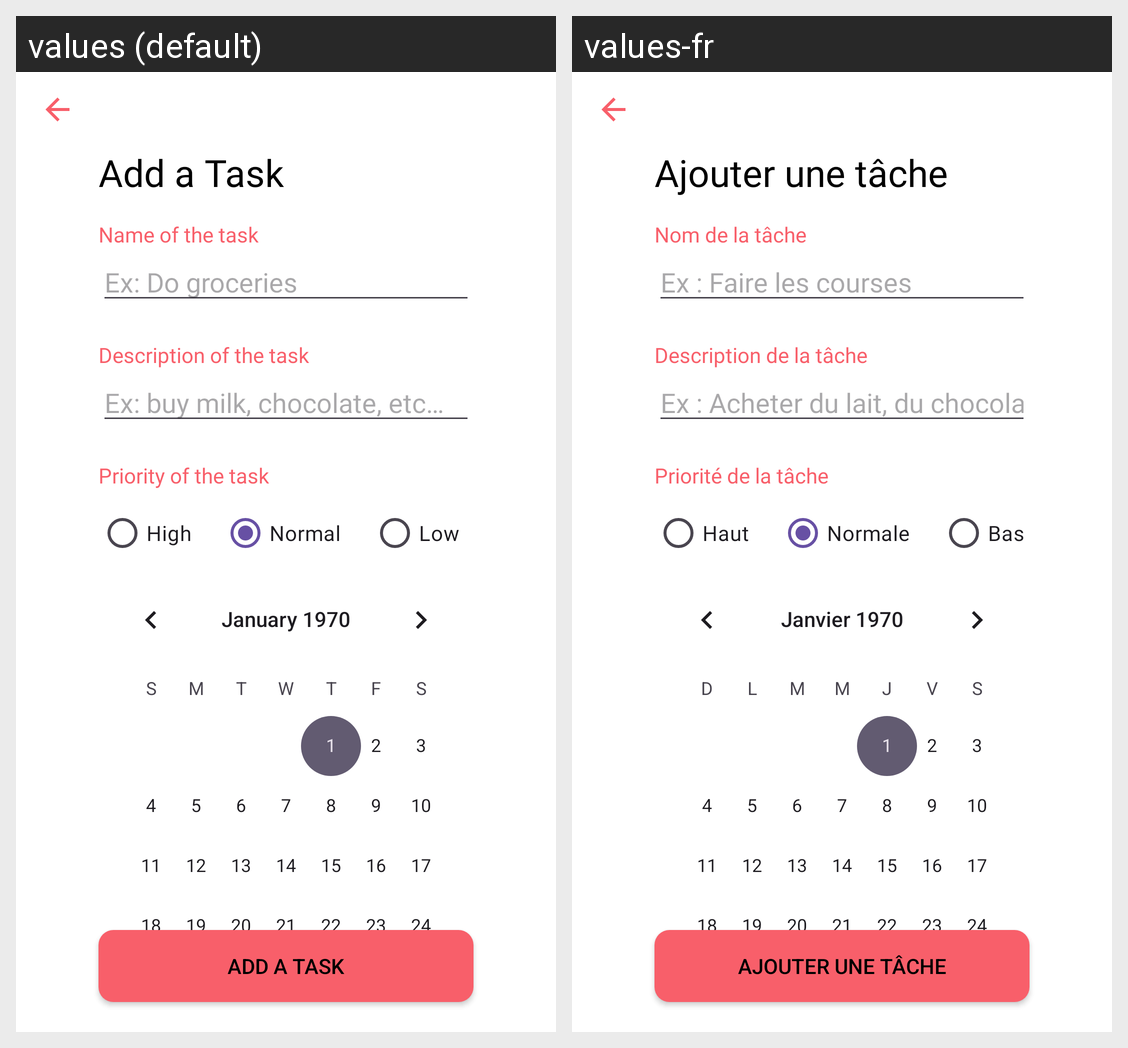

Here is an Android app screen in its default locale and in the app's own translations. Write out the translated-string differences for the strings that appear on this screen.
Android screen res/layout/activity_ajout.xml rendered under 2 locales, left to right: values (default), values-fr. Device: Nexus 5 (rendered at 1080×1920; each locale shown at half size, 540×960, under a caption strip naming it); theme Theme.TodoList.
Strings drawn on this screen, with the default value and each locale's value (text and hints the layout hard-codes, and strings that could not be matched under every locale, appear in the picture but are not listed):

add_task
  values: Add a Task
  values-fr: Ajouter une tâche

placeholder_shopping
  values: Ex: Do groceries
  values-fr: Ex : Faire les courses

placeholder_desc
  values: Ex: buy milk, chocolate, etc…
  values-fr: Ex : Acheter du lait, du chocolat, etc…

name_task
  values: Name of the task
  values-fr: Nom de la tâche

desc_task
  values: Description of the task
  values-fr: Description de la tâche

priority_task
  values: Priority of the task
  values-fr: Priorité de la tâche

high
  values: High
  values-fr: Haut

normal
  values: Normal
  values-fr: Normale

low
  values: Low
  values-fr: Bas
